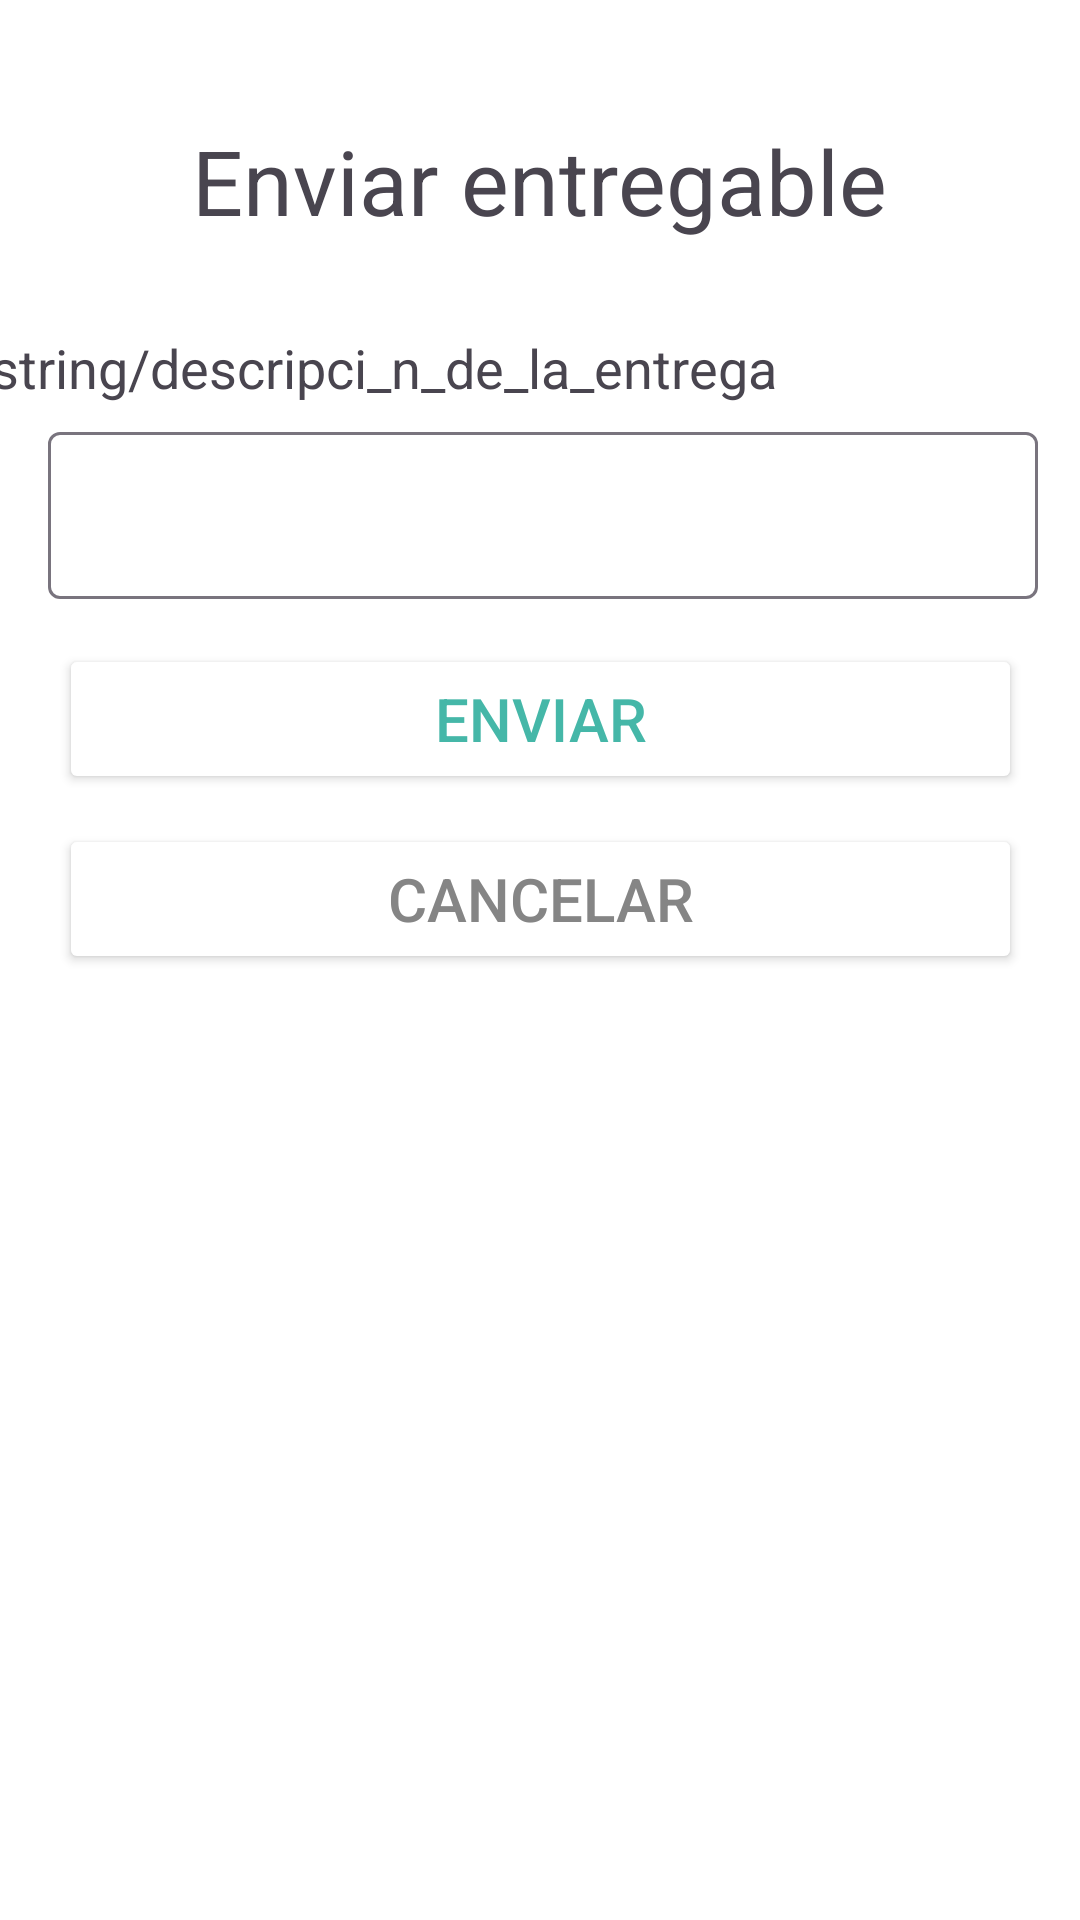

Here is an Android app screen rendered from its layout file. Give the layout XML and the strings, colors and styles it references.
<!-- AndroidManifest.xml: application theme Theme.AppFromZero -->
<!-- res/layout/fragment_send_deliverable.xml -->
<?xml version="1.0" encoding="utf-8"?>
<androidx.constraintlayout.widget.ConstraintLayout xmlns:android="http://schemas.android.com/apk/res/android"
    xmlns:app="http://schemas.android.com/apk/res-auto"
    xmlns:tools="http://schemas.android.com/tools"
    android:layout_width="match_parent"
    android:background="@color/white"
    android:layout_height="match_parent">

    <TextView
        android:id="@+id/tvMessageTitle"
        android:layout_width="wrap_content"
        android:layout_height="wrap_content"
        android:layout_marginStart="44dp"
        android:layout_marginTop="30dp"
        android:layout_marginEnd="165dp"
        android:text="@string/descripci_n_de_la_entrega"
        android:textSize="18sp"
        app:layout_constraintEnd_toEndOf="parent"
        app:layout_constraintStart_toStartOf="parent"
        app:layout_constraintTop_toBottomOf="@+id/tvReviewTitle" />


    <Button
        android:id="@+id/btSend"
        android:layout_width="321dp"
        android:layout_height="50dp"
        android:layout_marginStart="40dp"
        android:layout_marginTop="15dp"
        android:layout_marginEnd="40dp"
        android:backgroundTint="@color/white"
        android:text="@string/enviar"
        android:textColor="@color/Cyan"
        android:textSize="20sp"
        app:layout_constraintEnd_toEndOf="parent"
        app:layout_constraintStart_toStartOf="parent"
        app:layout_constraintTop_toBottomOf="@+id/textInputLayout3"
        app:strokeColor="@color/material_dynamic_neutral80"
        app:strokeWidth="1sp" />

    <Button
        android:id="@+id/btCancel"
        android:layout_width="321dp"
        android:layout_height="50dp"
        android:layout_marginStart="40dp"
        android:layout_marginTop="10dp"
        android:layout_marginEnd="40dp"
        android:layout_marginBottom="32dp"
        android:backgroundTint="@color/white"
        android:text="@string/cancelar"
        android:textColor="@color/primary_text_color"
        android:textSize="20sp"
        app:layout_constraintBottom_toBottomOf="parent"
        app:layout_constraintEnd_toEndOf="parent"
        app:layout_constraintStart_toStartOf="parent"
        app:layout_constraintTop_toBottomOf="@+id/btSend"
        app:layout_constraintVertical_bias="0.0"
        app:strokeColor="@color/material_dynamic_neutral80"
        app:strokeWidth="1sp" />

    <TextView
        android:id="@+id/tvReviewTitle"
        android:layout_width="wrap_content"
        android:layout_height="wrap_content"
        android:layout_marginTop="40dp"
        android:textSize="30sp"
        android:text="Enviar entregable"
        app:layout_constraintEnd_toEndOf="parent"
        app:layout_constraintStart_toStartOf="parent"
        app:layout_constraintTop_toTopOf="parent" />

    <com.google.android.material.textfield.TextInputLayout
        android:id="@+id/textInputLayout3"
        android:layout_width="330dp"
        android:layout_height="0dp"
        android:layout_marginStart="42dp"
        android:layout_marginTop="4dp"
        android:layout_marginEnd="40dp"
        app:layout_constraintEnd_toEndOf="parent"
        app:layout_constraintStart_toStartOf="parent"
        app:layout_constraintTop_toBottomOf="@+id/tvMessageTitle">

        <com.google.android.material.textfield.TextInputEditText
            android:id="@+id/etDeveloperMessage"
            android:layout_width="match_parent"
            android:layout_height="wrap_content" />
    </com.google.android.material.textfield.TextInputLayout>

</androidx.constraintlayout.widget.ConstraintLayout>
<!-- resources referenced by this layout -->
<resources>
  <color name="Cyan">#45B7A8</color>
  <color name="primary_text_color">#858585</color>
  <color name="white">#FFFFFFFF</color>
  <string name="cancelar">Cancelar</string>
  <string name="enviar">Enviar</string>
  <style name="Theme.AppFromZero" parent="Base.Theme.AppFromZero" />
  <style name="Base.Theme.AppFromZero" parent="Theme.Material3.DayNight.NoActionBar">
          
          
      </style>
</resources>
